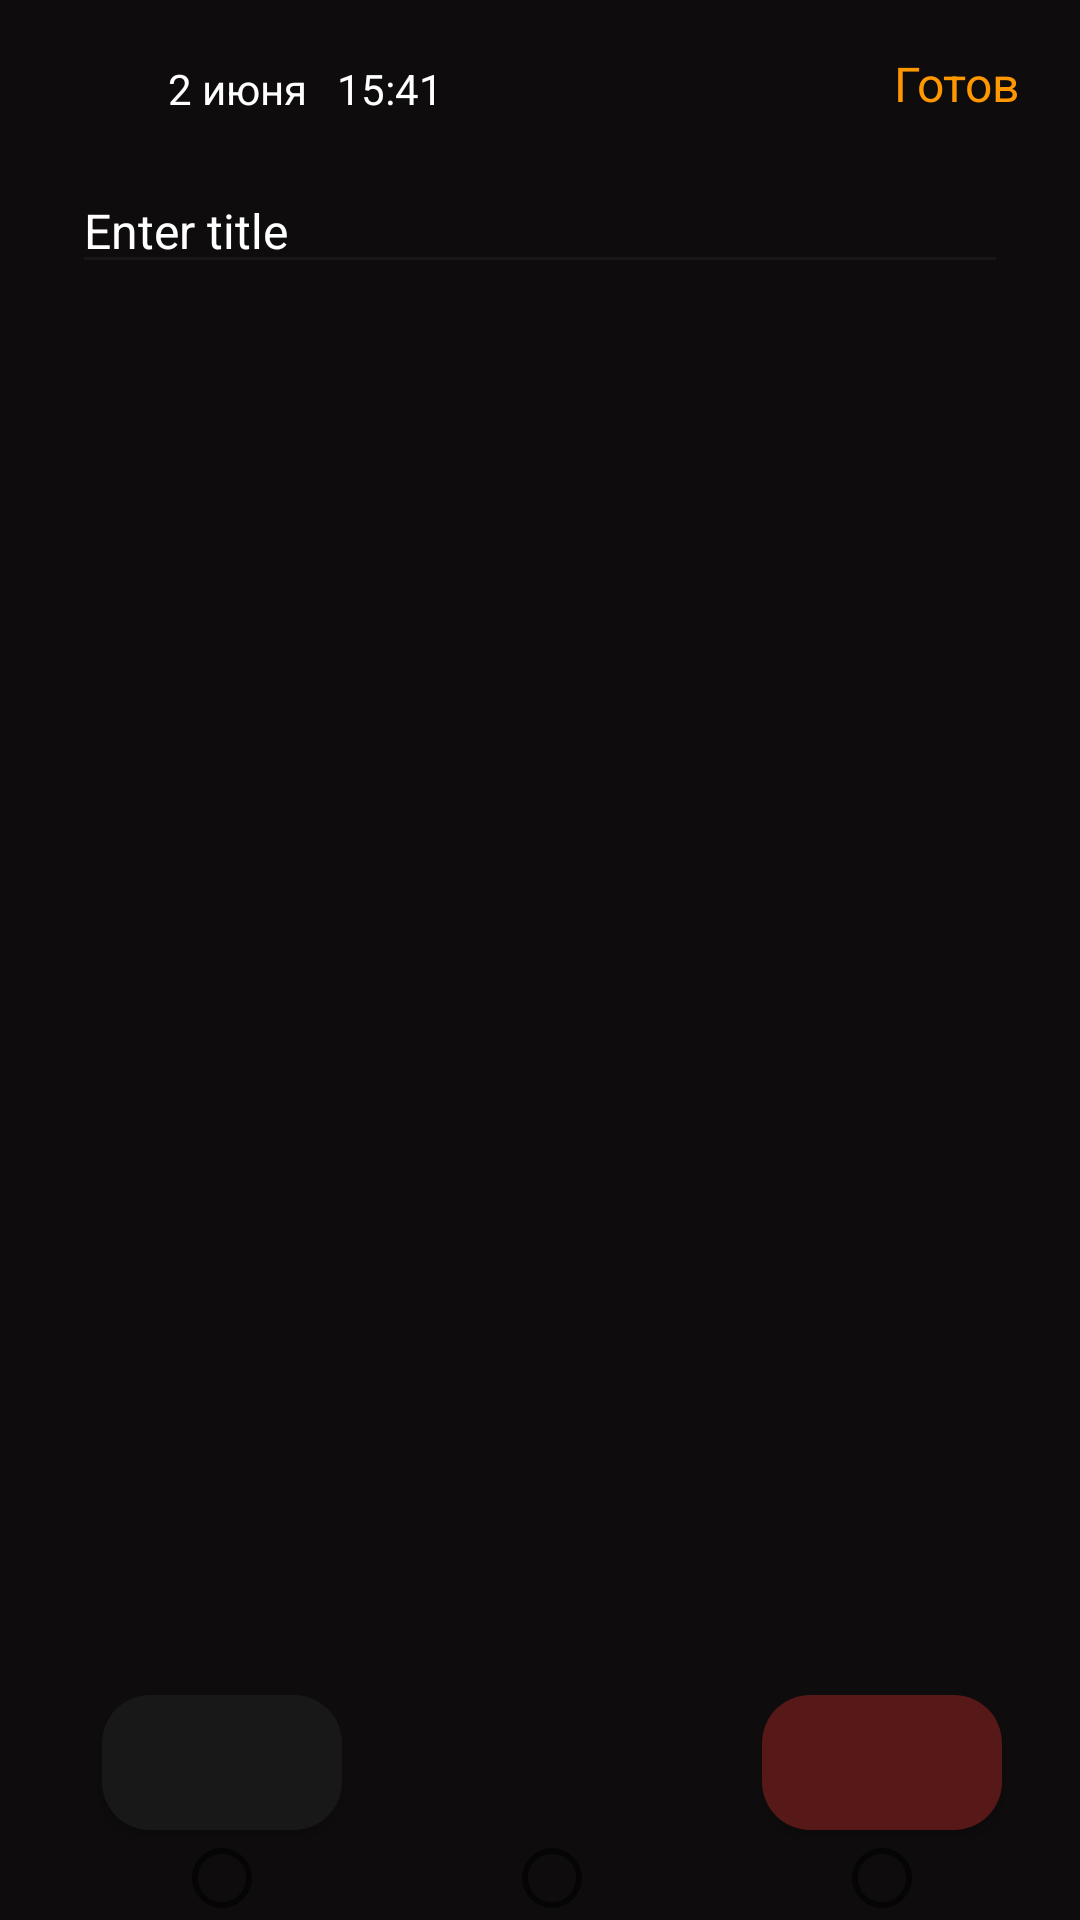

This screen was rendered from an Android layout file. Write that file and the resources it references.
<!-- AndroidManifest.xml: application theme Theme.Room -->
<!-- res/layout/fragment_second.xml -->
<?xml version="1.0" encoding="utf-8"?>
<androidx.constraintlayout.widget.ConstraintLayout xmlns:android="http://schemas.android.com/apk/res/android"
    xmlns:tools="http://schemas.android.com/tools"
    android:layout_width="match_parent"
    android:layout_height="match_parent"
    android:background="#0E0C0C"
    xmlns:app="http://schemas.android.com/apk/res-auto"
    tools:context=".ui.fragments.home.SecondFragment">

    <Toolbar
        android:id="@+id/toolbar_form"
        android:layout_width="match_parent"
        android:layout_height="?attr/actionBarSize"
        android:background="#0E0C0C"
        android:visibility="visible"
        app:layout_constraintHorizontal_bias="0.0"
        app:layout_constraintLeft_toLeftOf="parent"
        app:layout_constraintRight_toRightOf="parent"
        app:layout_constraintTop_toTopOf="parent">

        <androidx.constraintlayout.widget.ConstraintLayout
            android:layout_width="match_parent"
            android:layout_height="?attr/actionBarSize">

            <Button
                android:id="@+id/btn_back"
                android:layout_width="30dp"
                android:layout_height="30dp"
                android:layout_gravity="center_vertical|start"
                android:layout_margin="10dp"
                android:background="@drawable/ic_arrow_back"
                app:layout_constraintBottom_toBottomOf="parent"
                app:layout_constraintStart_toStartOf="parent" />

            <TextView
                android:id="@+id/txt_day_month"
                android:layout_width="wrap_content"
                android:layout_height="wrap_content"
                android:layout_marginStart="40dp"
                android:layout_marginTop="20dp"
                android:text="@string/datee"
                android:textColor="@color/white"
                app:layout_constraintLeft_toLeftOf="parent"
                app:layout_constraintTop_toTopOf="parent" />

            <TextView
                android:id="@+id/txt_time"
                android:layout_width="wrap_content"
                android:layout_height="wrap_content"
                android:layout_marginStart="10dp"
                android:layout_marginTop="20dp"
                android:text="@string/timee"
                android:textColor="@color/white"
                app:layout_constraintLeft_toRightOf="@id/txt_day_month"
                app:layout_constraintTop_toTopOf="parent" />

            <TextView
                android:id="@+id/txt_ready"
                android:layout_width="wrap_content"
                android:layout_height="wrap_content"
                android:layout_marginTop="17dp"
                android:layout_marginEnd="20dp"
                android:text="@string/ready"
                android:textColor="#FF9800"
                android:textSize="16sp"
                android:textStyle="normal"
                app:layout_constraintEnd_toEndOf="parent"
                app:layout_constraintTop_toTopOf="parent" />
        </androidx.constraintlayout.widget.ConstraintLayout>

    </Toolbar>

    <EditText
        android:id="@+id/et_title"
        android:layout_width="match_parent"
        android:layout_height="wrap_content"
        android:layout_marginHorizontal="24dp"
        android:backgroundTint="#191818"
        android:hint="@string/enter_title"
        android:textColor="@color/white"
        android:textColorHint="@color/white"
        android:textSize="16sp"
        app:layout_constraintLeft_toLeftOf="parent"
        app:layout_constraintRight_toRightOf="parent"
        app:layout_constraintTop_toBottomOf="@id/toolbar_form" />

    <RadioGroup
        android:id="@+id/radios"
        android:layout_width="match_parent"
        android:layout_height="wrap_content"
        android:orientation="horizontal"
        app:layout_constraintBottom_toBottomOf="parent"
        app:layout_constraintLeft_toLeftOf="parent"
        app:layout_constraintRight_toRightOf="parent">

        <androidx.constraintlayout.widget.ConstraintLayout
            android:layout_width="match_parent"
            android:layout_height="wrap_content">

            <Button
                android:id="@+id/btn_black"
                android:layout_width="80dp"
                android:layout_height="45dp"
                android:layout_marginStart="34dp"
                android:layout_marginBottom="30dp"
                android:background="@drawable/btn_black"
                app:layout_constraintBottom_toBottomOf="parent"
                app:layout_constraintLeft_toLeftOf="parent" />

            <Button
                android:id="@+id/btn_yellow"
                android:layout_width="80dp"
                android:layout_height="45dp"
                android:layout_marginStart="30dp"
                android:layout_marginBottom="30dp"
                android:background="@drawable/btn_yellow"
                app:layout_constraintBottom_toBottomOf="parent"
                app:layout_constraintLeft_toRightOf="@id/btn_black" />

            <Button
                android:id="@+id/btn_red"
                android:layout_width="80dp"
                android:layout_height="45dp"
                android:layout_marginLeft="30dp"
                android:layout_marginBottom="30dp"
                android:background="@drawable/btn_red"
                app:layout_constraintBottom_toBottomOf="parent"
                app:layout_constraintLeft_toRightOf="@id/btn_yellow" />

            <RadioButton
                android:id="@+id/radio_black"
                android:layout_width="wrap_content"
                android:layout_height="wrap_content"
                android:onClick="initRadio"
                app:layout_constraintLeft_toLeftOf="@id/btn_black"
                app:layout_constraintRight_toRightOf="@id/btn_black"
                app:layout_constraintTop_toBottomOf="@id/btn_black"
                tools:ignore="UsingOnClickInXml" />

            <RadioButton
                android:id="@+id/radio_yellow"
                android:layout_width="wrap_content"
                android:layout_height="wrap_content"
                android:onClick="initRadio"
                app:layout_constraintLeft_toLeftOf="@id/btn_yellow"
                app:layout_constraintRight_toRightOf="@id/btn_yellow"
                app:layout_constraintTop_toBottomOf="@id/btn_yellow"
                tools:ignore="UsingOnClickInXml" />

            <RadioButton
                android:id="@+id/radio_red"
                android:layout_width="wrap_content"
                android:layout_height="wrap_content"
                android:onClick="initRadio"
                app:layout_constraintLeft_toLeftOf="@id/btn_red"
                app:layout_constraintRight_toRightOf="@id/btn_red"
                app:layout_constraintTop_toBottomOf="@id/btn_red"
                tools:ignore="UsingOnClickInXml" />

        </androidx.constraintlayout.widget.ConstraintLayout>
    </RadioGroup>
</androidx.constraintlayout.widget.ConstraintLayout>
<!-- resources referenced by this layout -->
<resources>
  <!-- drawable btn_black (drawable) -->
  <?xml version="1.0" encoding="utf-8"?>
  <shape xmlns:android="http://schemas.android.com/apk/res/android" android:shape="rectangle">
      <corners android:radius="16dp"/>
      <solid android:color="#191818"/>
  </shape>
  <!-- drawable btn_red (drawable) -->
  <?xml version="1.0" encoding="utf-8"?>
  <shape xmlns:android="http://schemas.android.com/apk/res/android" android:shape="rectangle">
  
      <corners android:radius="16dp"/>
      <solid android:color="#571818"/>
  </shape>
  <string name="datee">2 июня</string>
  <string name="enter_title">Enter title</string>
  <string name="ready">Готов</string>
  <string name="timee">15:41</string>
  <style name="Theme.Room" parent="Theme.MaterialComponents.DayNight.NoActionBar.Bridge">
          
          <item name="colorPrimary">@color/purple_500</item>
          <item name="colorPrimaryVariant">@color/purple_700</item>
          <item name="colorOnPrimary">@color/white</item>
          
          <item name="colorSecondary">@color/teal_200</item>
          <item name="colorSecondaryVariant">@color/teal_700</item>
          <item name="colorOnSecondary">@color/black</item>
          
          <item name="android:statusBarColor">?attr/colorPrimaryVariant</item>
          
      </style>
  <!-- not gathered from this repository: default colours our renderer supplied (Android Studio template values) -->
  <color name="purple_500">#FF6200EE</color>
  <color name="purple_700">#FF3700B3</color>
  <color name="teal_200">#FF03DAC5</color>
  <color name="teal_700">#FF018786</color>
  <color name="black">#FF000000</color>
  <color name="white">#FFFFFFFF</color>
</resources>
